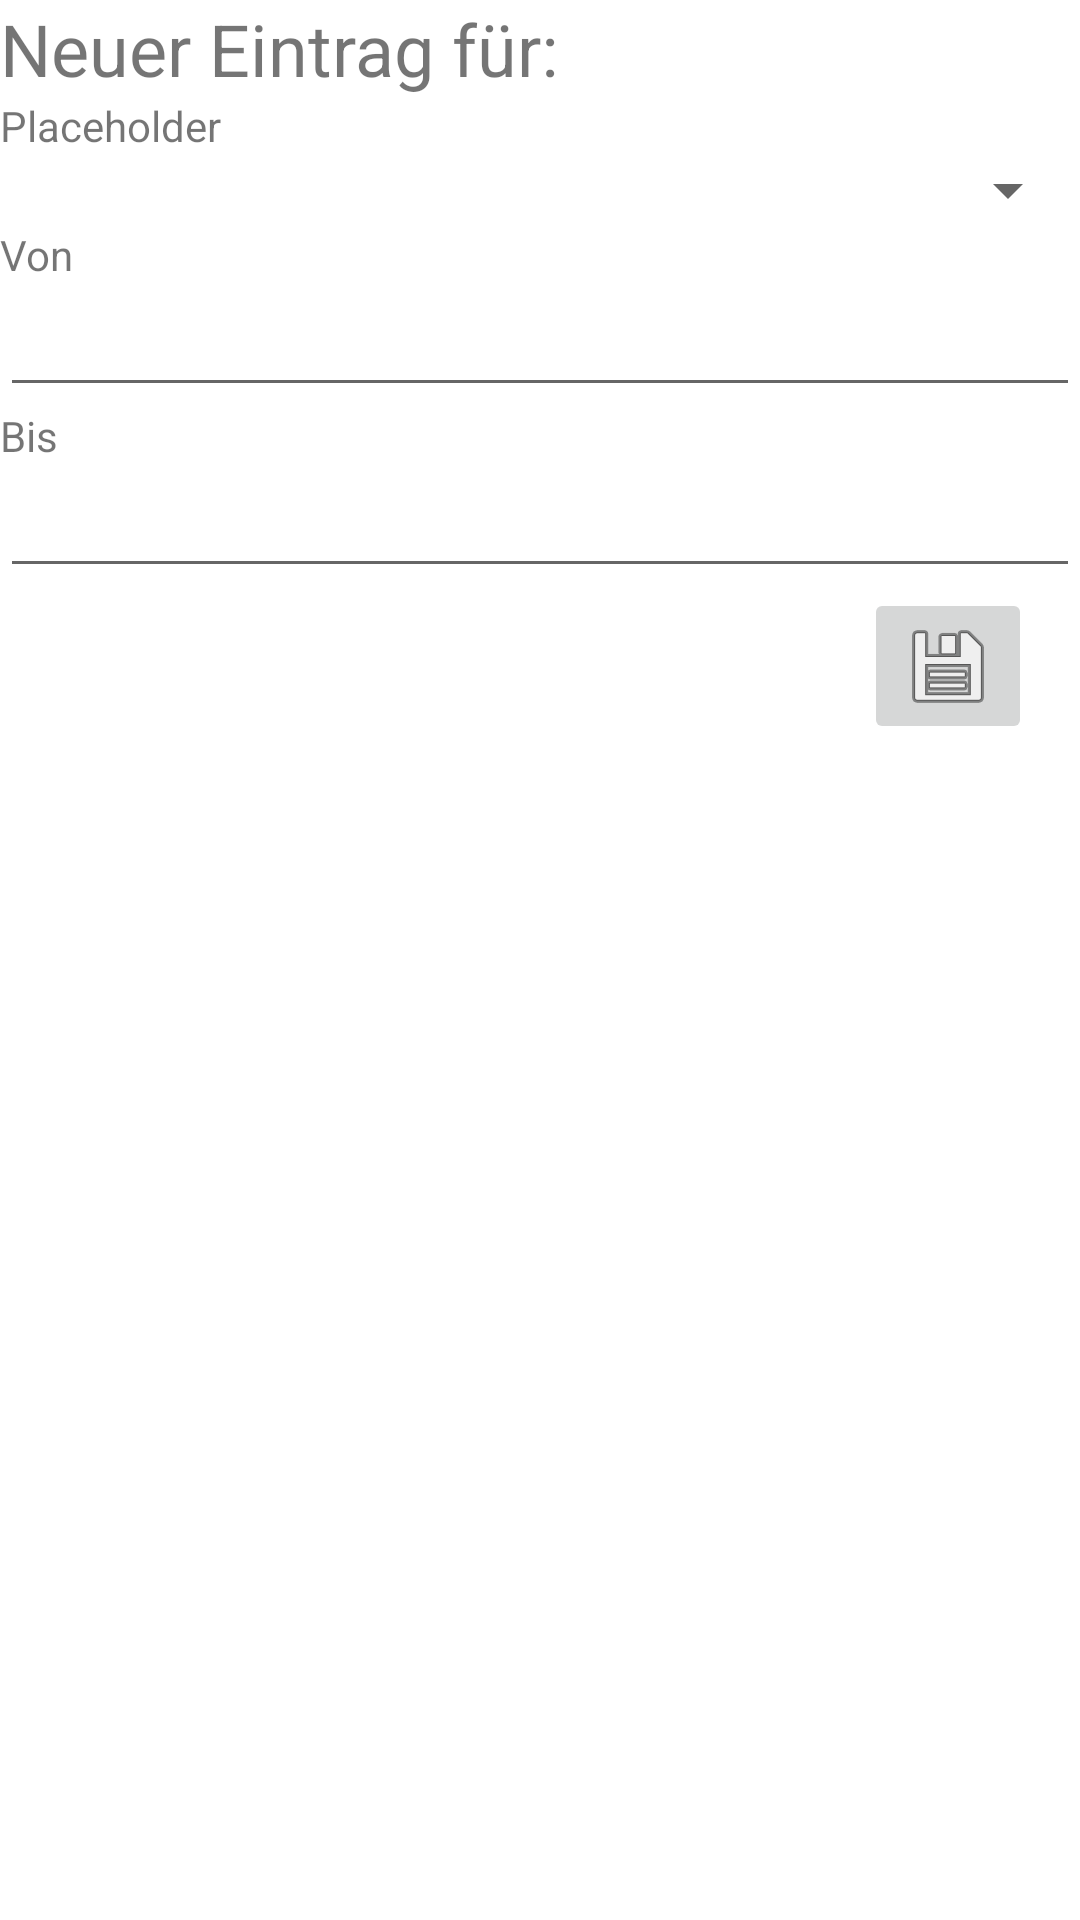

Write the Android layout XML for this screen, with the resource values it uses.
<!-- AndroidManifest.xml: application theme AppTheme -->
<!-- res/layout/fragment_history_editor.xml -->
<?xml version="1.0" encoding="utf-8"?>
<androidx.constraintlayout.widget.ConstraintLayout xmlns:android="http://schemas.android.com/apk/res/android"
    xmlns:app="http://schemas.android.com/apk/res-auto"
    xmlns:tools="http://schemas.android.com/tools"
    android:layout_width="match_parent"
    android:layout_height="match_parent"
    android:layout_margin="10dp">

    <TextView
        android:id="@+id/new_entry_label"
        android:layout_width="0dp"
        android:layout_height="wrap_content"
        android:text="@string/new_entry"
        android:textSize="24sp"
        app:layout_constraintEnd_toEndOf="parent"
        app:layout_constraintHorizontal_bias="0.5"
        app:layout_constraintStart_toStartOf="parent"
        app:layout_constraintTop_toTopOf="parent" />

    <TextView
        android:id="@+id/unfixed_label"
        android:layout_width="0dp"
        android:layout_height="wrap_content"
        android:text="@string/placeholder"
        app:layout_constraintEnd_toEndOf="parent"
        app:layout_constraintStart_toStartOf="parent"
        app:layout_constraintTop_toBottomOf="@+id/new_entry_label" />

    <Spinner
        android:id="@+id/unfixed_input"
        android:layout_width="0dp"
        android:layout_height="wrap_content"
        android:ems="10"
        app:layout_constraintEnd_toEndOf="parent"
        app:layout_constraintStart_toStartOf="parent"
        app:layout_constraintTop_toBottomOf="@+id/unfixed_label" />


    <TextView
        android:id="@+id/from_date_label"
        android:layout_width="0dp"
        android:layout_height="wrap_content"
        android:text="Von"
        app:layout_constraintEnd_toEndOf="parent"
        app:layout_constraintStart_toStartOf="parent"
        app:layout_constraintTop_toBottomOf="@+id/unfixed_input" />

    <EditText
        android:id="@+id/from_date_input"
        android:layout_width="0dp"
        android:layout_height="wrap_content"
        android:ems="10"
        android:focusableInTouchMode="false"
        android:clickable="true"
        android:focusable="true"
        app:layout_constraintEnd_toEndOf="parent"
        app:layout_constraintStart_toStartOf="parent"
        app:layout_constraintTop_toBottomOf="@+id/from_date_label" />

    <ImageButton
        android:id="@+id/save_history"
        android:layout_width="wrap_content"
        android:layout_height="wrap_content"
        android:layout_marginEnd="16dp"
        android:layout_marginRight="16dp"
        app:layout_constraintEnd_toEndOf="parent"
        app:layout_constraintTop_toBottomOf="@+id/to_date_input"
        app:srcCompat="@android:drawable/ic_menu_save" />

    <TextView
        android:id="@+id/to_date_label"
        android:layout_width="0dp"
        android:layout_height="wrap_content"
        android:text="Bis"
        app:layout_constraintEnd_toEndOf="parent"
        app:layout_constraintStart_toStartOf="parent"
        app:layout_constraintTop_toBottomOf="@+id/from_date_input" />

    <EditText
        android:id="@+id/to_date_input"
        android:layout_width="0dp"
        android:focusableInTouchMode="false"
        android:clickable="true"
        android:focusable="true"
        android:layout_height="wrap_content"
        android:ems="10"
        app:layout_constraintEnd_toEndOf="parent"
        app:layout_constraintStart_toStartOf="parent"
        app:layout_constraintTop_toBottomOf="@+id/to_date_label"/>
</androidx.constraintlayout.widget.ConstraintLayout>
<!-- resources referenced by this layout -->
<resources>
  <string name="new_entry">Neuer Eintrag für:</string>
  <string name="placeholder">Placeholder</string>
  <style name="AppTheme" parent="Theme.MaterialComponents.Light">
          
          <item name="colorPrimary">@color/colorPrimary</item>
          <item name="colorPrimaryDark">@color/colorPrimaryDark</item>
          <item name="colorAccent">@color/colorAccent</item>
      </style>
  <color name="colorPrimary">#6200EE</color>
  <color name="colorPrimaryDark">#3700B3</color>
  <color name="colorAccent">#03DAC5</color>
</resources>
